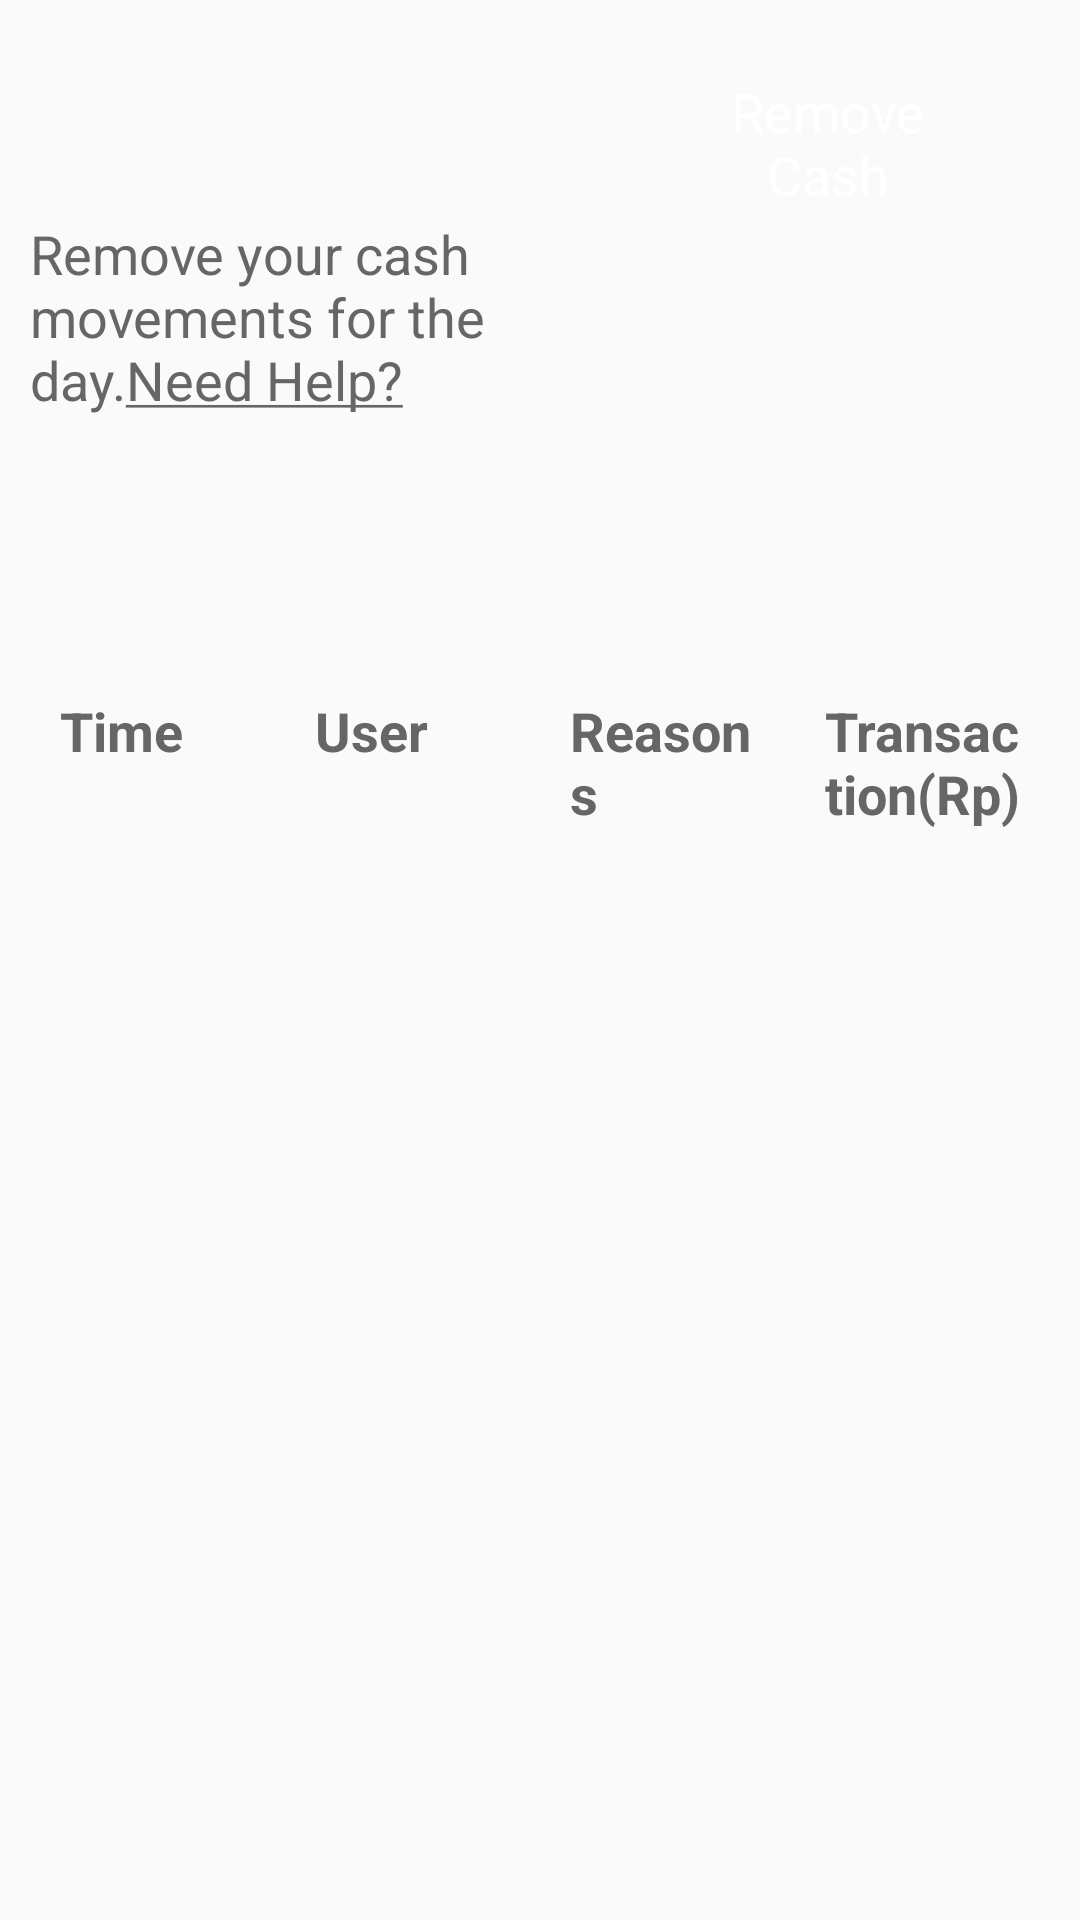

Produce the Android XML layout that renders to this screen, including the resource entries it uses.
<!-- AndroidManifest.xml: application theme AppTheme -->
<!-- res/layout/fragment_cash_management.xml -->
<?xml version="1.0" encoding="utf-8"?>
<LinearLayout xmlns:android="http://schemas.android.com/apk/res/android"
    android:layout_width="match_parent"
    android:layout_height="match_parent"
    android:orientation="vertical">

    <LinearLayout
        android:layout_width="match_parent"
        android:layout_height="wrap_content"
        android:orientation="horizontal"
        android:weightSum="5">

        <TextView
            android:layout_gravity="center_vertical"
            style="@style/NormalTextStyleGray"
            android:layout_width="0dp"
            android:layout_height="wrap_content"
            android:layout_weight="3"
            android:text="@string/cash_screen_header" />

        <LinearLayout
            android:layout_gravity="center_vertical"

            android:layout_width="0dp"
            android:layout_height="wrap_content"
            android:layout_margin="@dimen/side_margin"
            android:layout_weight="2"
            android:gravity="end">
            <Button
                style="@style/buttonNonSelectedStyle"
                android:layout_width="wrap_content"
                android:layout_height="wrap_content"
                android:background="@drawable/rounded_blue_button"
                android:padding="10dp"
                android:text="@string/btn_remove_cash" />

            <Button
                style="@style/buttonSelectedStyle"
                android:layout_width="wrap_content"
                android:layout_height="wrap_content"
                android:text="@string/btn_add_cash" />
        </LinearLayout>


    </LinearLayout>

    <LinearLayout
        android:layout_width="match_parent"
        android:layout_height="wrap_content"
        android:layout_margin="@dimen/side_margin"
        android:orientation="horizontal"
        android:weightSum="4">

        <TextView
            android:id="@+id/textView1"

            style="@style/NormalTextStyleGray"
            android:layout_width="0dp"
            android:layout_height="wrap_content"
            android:layout_weight="1"
            android:text="Time"
            android:textStyle="bold" />

        <TextView
            android:id="@+id/textView2"

            style="@style/NormalTextStyleGray"
            android:layout_width="0dp"
            android:layout_height="wrap_content"
            android:layout_weight="1"
            android:text="User"
            android:textStyle="bold" />

        <TextView
            android:id="@+id/textView3"
            style="@style/NormalTextStyleGray"
            android:layout_width="0dp"

            android:layout_height="wrap_content"
            android:layout_weight="1"
            android:text="Reasons"
            android:textStyle="bold" />

        <TextView
            android:id="@+id/textView4"
            style="@style/NormalTextStyleGray"
            android:layout_width="0dp"

            android:layout_height="wrap_content"
            android:layout_weight="1"
            android:text="Transaction(Rp)"
            android:textStyle="bold"/>
    </LinearLayout>

    <android.support.v7.widget.RecyclerView
        android:id="@+id/recyclerViewProductList"
        android:layout_width="match_parent"
        android:layout_height="wrap_content"
        android:scrollbars="vertical" />
</LinearLayout>
<!-- resources referenced by this layout -->
<resources>
  <dimen name="side_margin">10dp</dimen>
  <string name="btn_add_cash">Add Cash</string>
  <string name="btn_remove_cash">Remove Cash</string>
  <string name="cash_screen_header">Remove your cash movements for the day.<u>Need Help?</u></string>
  <style name="NormalTextStyleGray" parent="AppTheme">
          <item name="android:layout_margin">@dimen/title_margin</item>
          <item name="android:textSize">@dimen/normalTextStyle_size</item>
          <item name="android:textColor">@color/colorDarkGray</item>
      </style>
  <style name="buttonNonSelectedStyle" parent="AppTheme">
          <item name="android:padding">@dimen/side_button_margin</item>
          <item name="android:layout_margin">@dimen/side_button_margin</item>
          <item name="android:background">@color/buttonNotSelectedBackground</item>
          <item name="android:textAllCaps">false</item>
          <item name="android:textSize">@dimen/normalTextStyle_size</item>
          <item name="android:textColor">@color/whiteColor</item>
      </style>
  <style name="buttonSelectedStyle" parent="AppTheme">
          <item name="android:padding">@dimen/side_button_margin</item>
          <item name="android:layout_margin">@dimen/side_button_margin</item>
          <item name="android:background">@color/buttonSelectedBackground</item>
          <item name="android:textAllCaps">false</item>
          <item name="android:textSize">@dimen/normalTextStyle_size</item>
          <item name="android:textColor">@color/whiteColor</item>
      </style>
  <style name="AppTheme" parent="Theme.AppCompat.Light.DarkActionBar">
          
          <item name="colorPrimary">@color/buttonSelectedBackground</item>
          <item name="colorPrimaryDark">@color/colorPrimaryDark</item>
          <item name="colorAccent">@color/colorAccent</item>
      </style>
  <dimen name="title_margin">10dp</dimen>
  <dimen name="normalTextStyle_size">18sp</dimen>
  <color name="colorDarkGray">#666666</color>
  <dimen name="side_button_margin">5dp</dimen>
  <color name="buttonNotSelectedBackground">#6592B1</color>
  <color name="whiteColor">#FFFFFF</color>
  <color name="buttonSelectedBackground">#F39C0F</color>
  <color name="colorPrimaryDark">#303F9F</color>
  <color name="colorAccent">#FF4081</color>
</resources>
